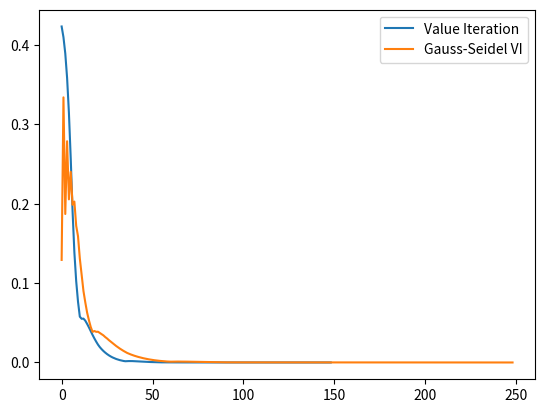

Source code (Python):
#Rust Implementation of value

#parameters from table IX in Rust(1987), p.1021
#params=beta,RC,theta11,theta30,theta31

import numpy as np
import matplotlib.pyplot as plt
from scipy.sparse import diags

#params from table IX
params=[.9999,11.7270,4.8259,0.3010,0.6884,0.0106]


maxmil=450000
intervals=5000

#utility function for i=0,1
def utility(x,i,params):
    return -0.001*params[2]*x*(1-i)-params[1]*i

#inner value function to loop over 
def innerval(x,params,EV):
    K=max(EV[0])
    value=np.log((np.exp(utility(x,0,params) + params[0]*EV[0,:] - K) + 
                 np.exp(utility(0,1,params) + params[0]*EV[1,:]) - K)) + K
    return value

#value iteration function
def valueiter(params,maxmil,intervals):
    diffs=[]
    p=params[-3:-1] #transition probabilities
    K=int(maxmil/intervals)
    P1=diags(p,[0,1],shape=(K,K)).todense()
    P1=P1.T
    x=np.arange(K)
    EV=np.zeros((2,K))
    tol=1e-08;maxIter=10000;iterNum=0;dif=1
    while dif>tol and iterNum<maxIter:
        EV1=innerval(x,params[:3],EV)
        EVTemp=np.vstack((np.dot(EV1,P1),np.array([np.dot(EV1[:2],p)]*90)))
        dif=np.max(abs(EVTemp-EV))
        EV=np.array(EVTemp)
        iterNum+=1
        diffs.append(dif)
    return EV,iterNum,diffs

def valueiterSeidel(params,maxmil,intervals):
    diffs=[]
    p=params[-3:-1] #transition probabilities
    K=int(maxmil/intervals)
    P1=diags(p,[0,1],shape=(K,K)).todense()
    P1=P1.T
    x=np.arange(K)
    EV=np.zeros((2,K))
    EV1=np.zeros(K)
    tol=1e-08;maxIter=10000;iterNum=0;dif=1
    while dif>tol and iterNum<maxIter:
        C=max(EV[0])
        EV11=np.zeros_like(EV1)
        #loop in Seidel style
        for i in range(len(EV11)):
            EV1[i]=np.log((np.exp(utility(x[i],0,params) + params[0]*EV[0,i] - C) + 
               np.exp(utility(0,1,params) + params[0]*EV[1,i]) - C)) + C
            EV11[i]=np.dot(EV1,P1[:,i])
        EVTemp=np.vstack((EV11,np.array([np.dot(EV1[:2],p)]*90)))
        dif=np.max(abs(EVTemp-EV))
        diffs.append(dif)
        EV=np.array(EVTemp)
        iterNum+=1
    return EV,iterNum,diffs
#%%
#see results    

values,iters,diffs=valueiter(params,maxmil,intervals)
valuesS,itersS,diffsSeidel=valueiterSeidel(params,maxmil,intervals)

plt.plot(diffs)
plt.plot(diffsSeidel)
plt.gca().legend(("Value Iteration","Gauss-Seidel VI"))
plt.show()

print('VI iterations:{}, GS VI iterations:{}'.format(iters,itersS))

# check: results of both algo are same
np.allclose(values,valuesS,1e-05)
